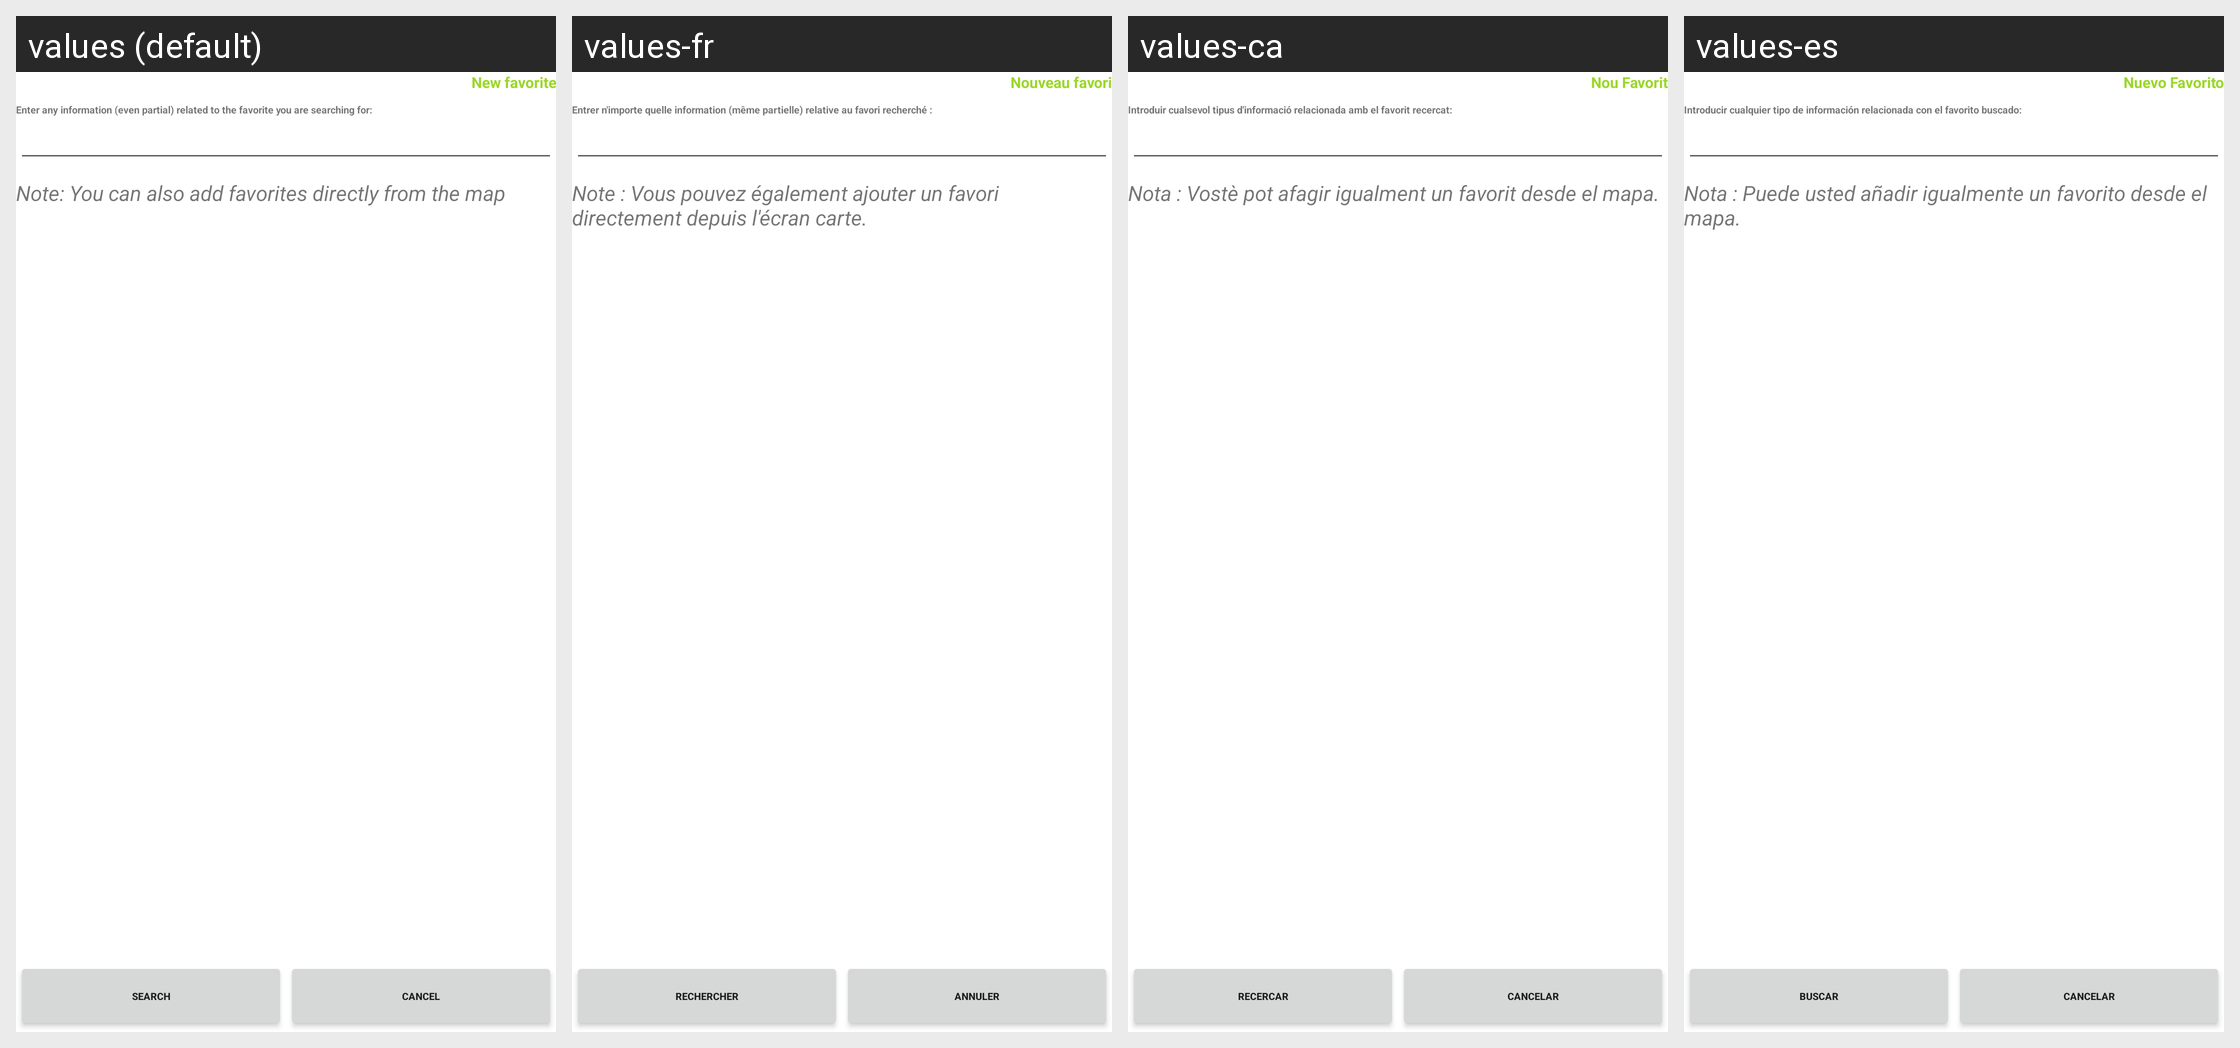

For this localized Android screen grid, give each drawn string resource with its value in every locale shown.
Android screen res/layout/anew_signet.xml rendered under 4 locales, left to right: values (default), values-fr, values-ca, values-es. Device: Nexus 5 (rendered at 1080×1920; each locale shown at half size, 540×960, under a caption strip naming it); theme Theme.MaterialComponents.DayNight.NoActionBar.
Other locales in the repository, not shown: values-de.
Strings drawn on this screen, with the default value and each locale's value (text and hints the layout hard-codes, and strings that could not be matched under every locale, appear in the picture but are not listed):

new_favorite_title
  values: New favorite
  values-fr: Nouveau favori
  values-ca: Nou Favorit
  values-es: Nuevo Favorito

new_favorite_explanation
  values: Enter any information (even partial) related to the favorite you are searching for:
  values-fr: Entrer n'importe quelle information (même partielle) relative au favori recherché :
  values-ca: Introduir cualsevol tipus d'informació relacionada amb el favorit recercat:
  values-es: Introducir cualquier tipo de información relacionada con el favorito buscado:

new_favorite_explanation_footer
  values: Note: You can also add favorites directly from the map
  values-fr: Note : Vous pouvez également ajouter un favori directement depuis l'écran carte.
  values-ca: Nota : Vostè pot afagir igualment un favorit desde el mapa.
  values-es: Nota : Puede usted añadir igualmente un favorito desde el mapa.

new_favorite_valid_search
  values: Search
  values-fr: Rechercher
  values-ca: Recercar
  values-es: Buscar

dialog_btn_cancel
  values: Cancel
  values-fr: Annuler
  values-ca: Cancelar
  values-es: Cancelar
